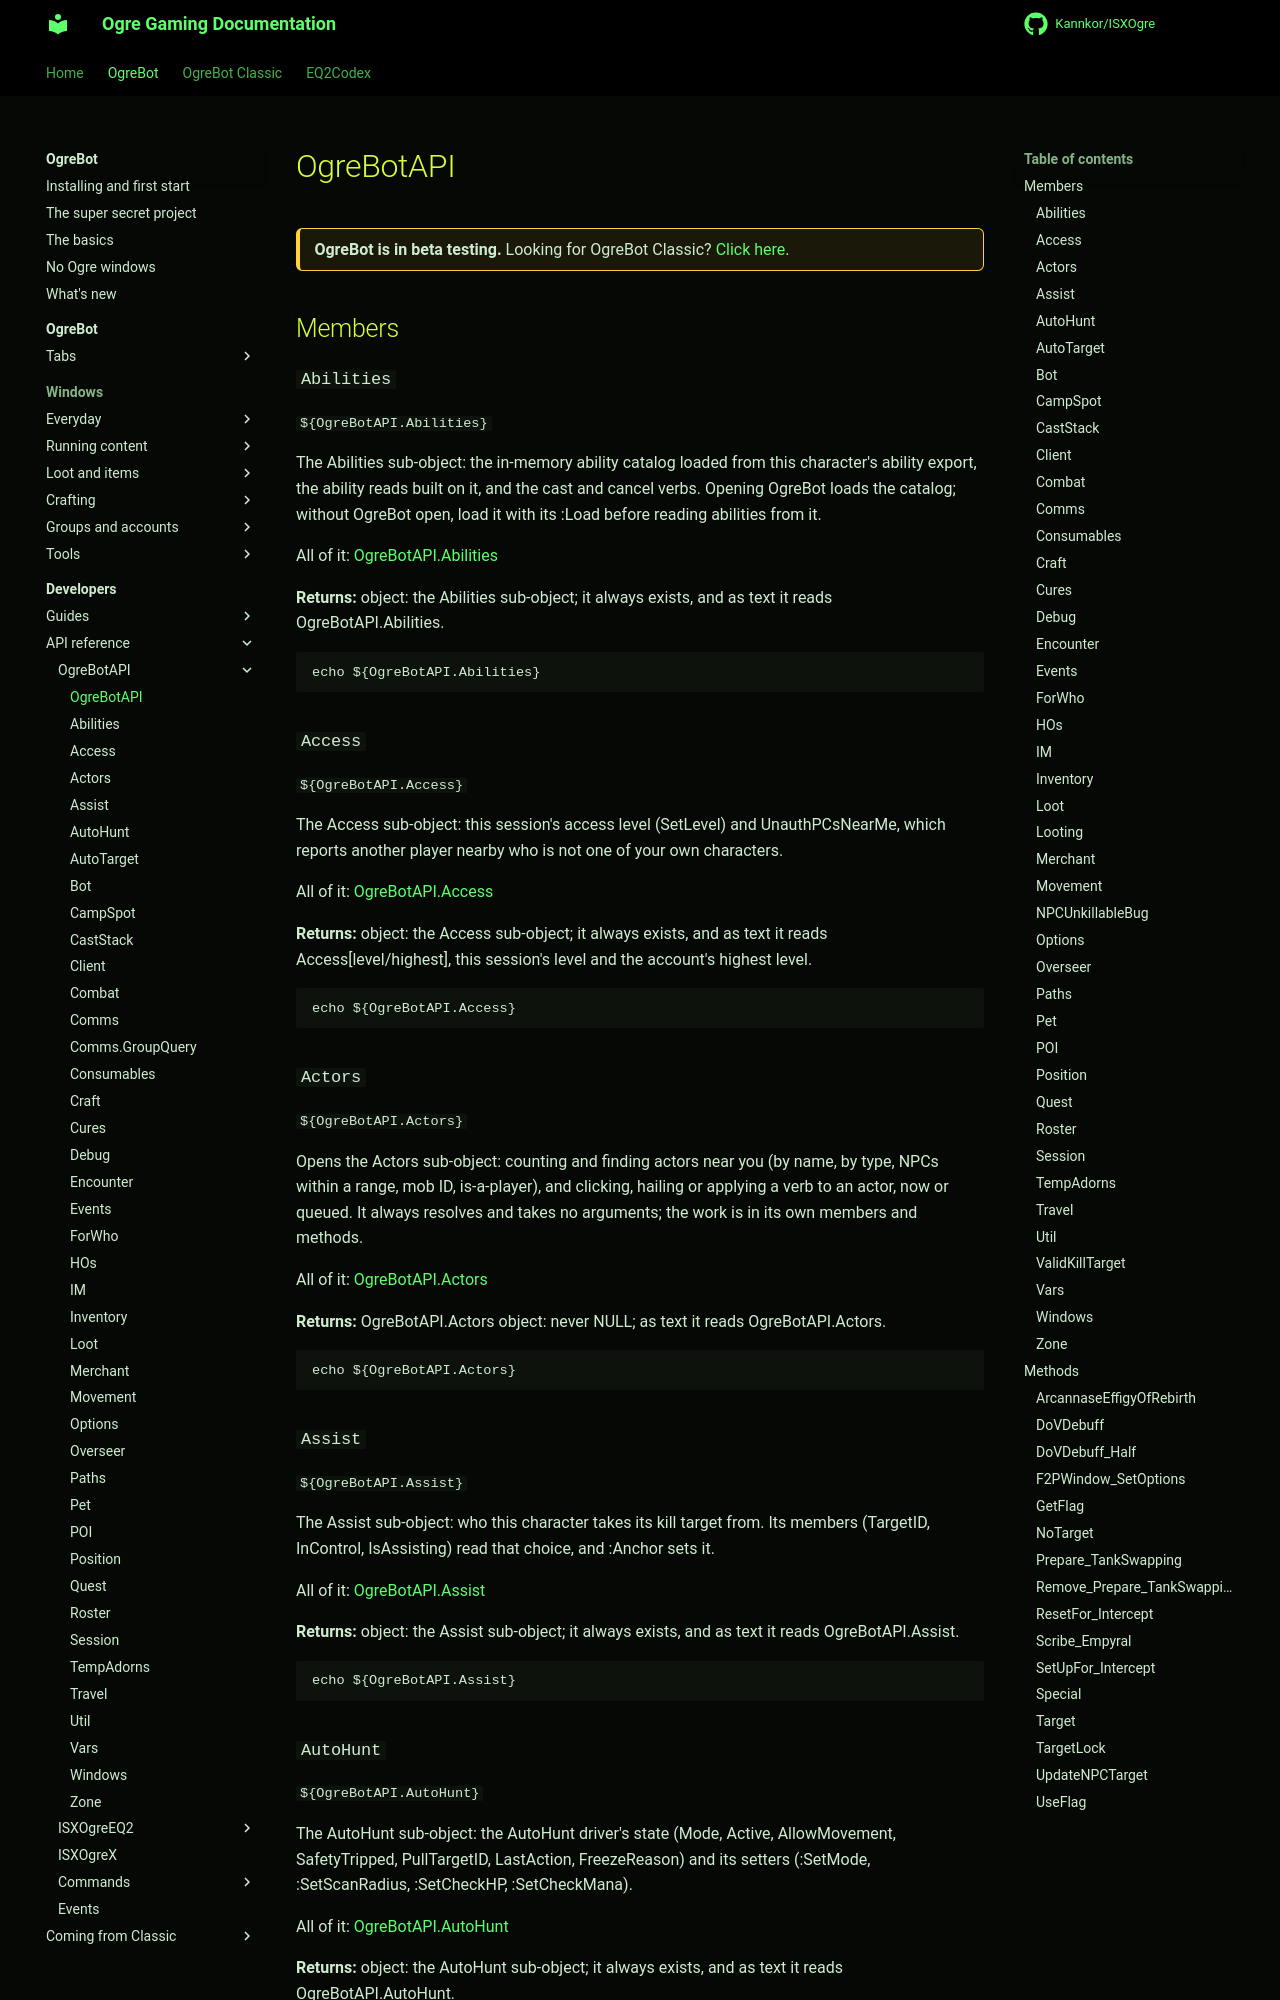

repository: Kannkor/ISXOgre · page: EQ2/bot/developer/api/ogrebotapi/OgreBotAPI/index.html · generator: mkdocs

# OgreBotAPI

<div class="ogre-beta" markdown>
**OgreBot is in beta testing.** Looking for OgreBot Classic? [Click here](../../../../index.md).
</div>

## Members

### `Abilities`

`${OgreBotAPI.Abilities}`

The Abilities sub-object: the in-memory ability catalog loaded from this character's ability export, the ability reads built on it, and the cast and cancel verbs. Opening OgreBot loads the catalog; without OgreBot open, load it with its :Load before reading abilities from it.

All of it: [OgreBotAPI.Abilities](Abilities.md)

**Returns:** object: the Abilities sub-object; it always exists, and as text it reads OgreBotAPI.Abilities.

```text
echo ${OgreBotAPI.Abilities}
```

### `Access`

`${OgreBotAPI.Access}`

The Access sub-object: this session's access level (SetLevel) and UnauthPCsNearMe, which reports another player nearby who is not one of your own characters.

All of it: [OgreBotAPI.Access](Access.md)

**Returns:** object: the Access sub-object; it always exists, and as text it reads Access[level/highest], this session's level and the account's highest level.

```text
echo ${OgreBotAPI.Access}
```

### `Actors`

`${OgreBotAPI.Actors}`

Opens the Actors sub-object: counting and finding actors near you (by name, by type, NPCs within a range, mob ID, is-a-player), and clicking, hailing or applying a verb to an actor, now or queued. It always resolves and takes no arguments; the work is in its own members and methods.

All of it: [OgreBotAPI.Actors](Actors.md)

**Returns:** OgreBotAPI.Actors object: never NULL; as text it reads OgreBotAPI.Actors.

```text
echo ${OgreBotAPI.Actors}
```

### `Assist`

`${OgreBotAPI.Assist}`

The Assist sub-object: who this character takes its kill target from. Its members (TargetID, InControl, IsAssisting) read that choice, and :Anchor sets it.

All of it: [OgreBotAPI.Assist](Assist.md)

**Returns:** object: the Assist sub-object; it always exists, and as text it reads OgreBotAPI.Assist.

```text
echo ${OgreBotAPI.Assist}
```

### `AutoHunt`

`${OgreBotAPI.AutoHunt}`

The AutoHunt sub-object: the AutoHunt driver's state (Mode, Active, AllowMovement, SafetyTripped, PullTargetID, LastAction, FreezeReason) and its setters (:SetMode, :SetScanRadius, :SetCheckHP, :SetCheckMana).

All of it: [OgreBotAPI.AutoHunt](AutoHunt.md)

**Returns:** object: the AutoHunt sub-object; it always exists, and as text it reads OgreBotAPI.AutoHunt.

```text
echo ${OgreBotAPI.AutoHunt}
```
